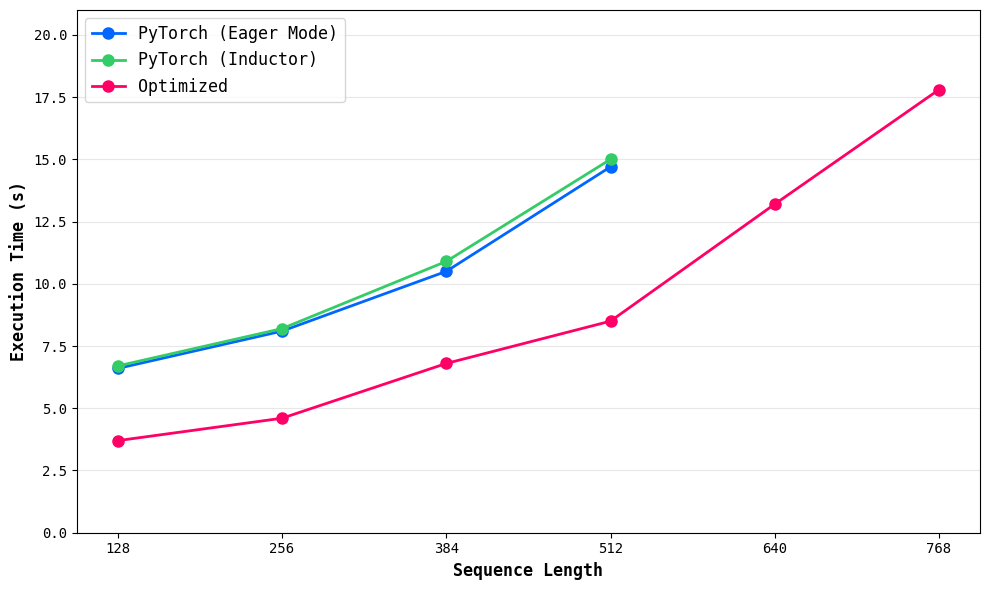

Write Python code to recreate this figure.
import matplotlib.pyplot as plt

plt.rcParams["font.family"] = "Monospace"

# 1. 데이터 설정 (시각적 근사치) [cite: 14-20]
x = [128, 256, 384, 512, 640, 768]

# 각 모델별 실행 시간 (s) 추정 데이터 [cite: 1, 4, 6]
y_eager = [6.6, 8.1, 10.5, 14.7, None, None]  # PyTorch (Eager Mode)
y_inductor = [6.7, 8.2, 10.9, 15.0, None, None]  # PyTorch (Inductor)
# y_megafold = [3.7, 4.6, 7.3, 8.5, 13.2, 17.8]  # MegaFold
y_megafold = [3.7, 4.6, 6.8, 8.5, 13.2, 17.8]  # MegaFold

# 2. 그래프 스타일 설정
plt.figure(figsize=(10, 6))
plt.grid(True, axis="y", linestyle="-", alpha=0.3)  # 가로 그리드 설정

# 3. 각 라인 그리기
plt.plot(
    x[:4],
    y_eager[:4],
    marker="o",
    markersize=8,
    linewidth=2,
    label="PyTorch (Eager Mode)",
    color="#0066FF",
)
plt.plot(
    x[:4],
    y_inductor[:4],
    marker="o",
    markersize=8,
    linewidth=2,
    label="PyTorch (Inductor)",
    color="#33CC66",
)
plt.plot(
    x,
    y_megafold,
    marker="o",
    markersize=8,
    linewidth=2,
    label="Optimized",
    color="#FF0066",
)

# 4. 빨간색 X 마커 추가 (Out of Memory 또는 실패 지점 표현)
# plt.scatter([640, 768], [0.3, 0.3], marker="x", color="red", s=100, linewidths=3)

# 5. 축 및 레이블 설정 [cite: 1, 20]
plt.xlabel("Sequence Length", fontsize=12, fontweight="bold")
plt.ylabel("Execution Time (s)", fontsize=12, fontweight="bold")
plt.xticks(x)
plt.yticks([0.0, 2.5, 5.0, 7.5, 10.0, 12.5, 15.0, 17.5, 20.0])
plt.ylim(0, 21)

# 6. 범례 및 레이아웃
plt.legend(loc="upper left", fontsize=12)
plt.tight_layout()

# 7. 결과 출력
plt.savefig("speed.svg", dpi=300, bbox_inches="tight")
